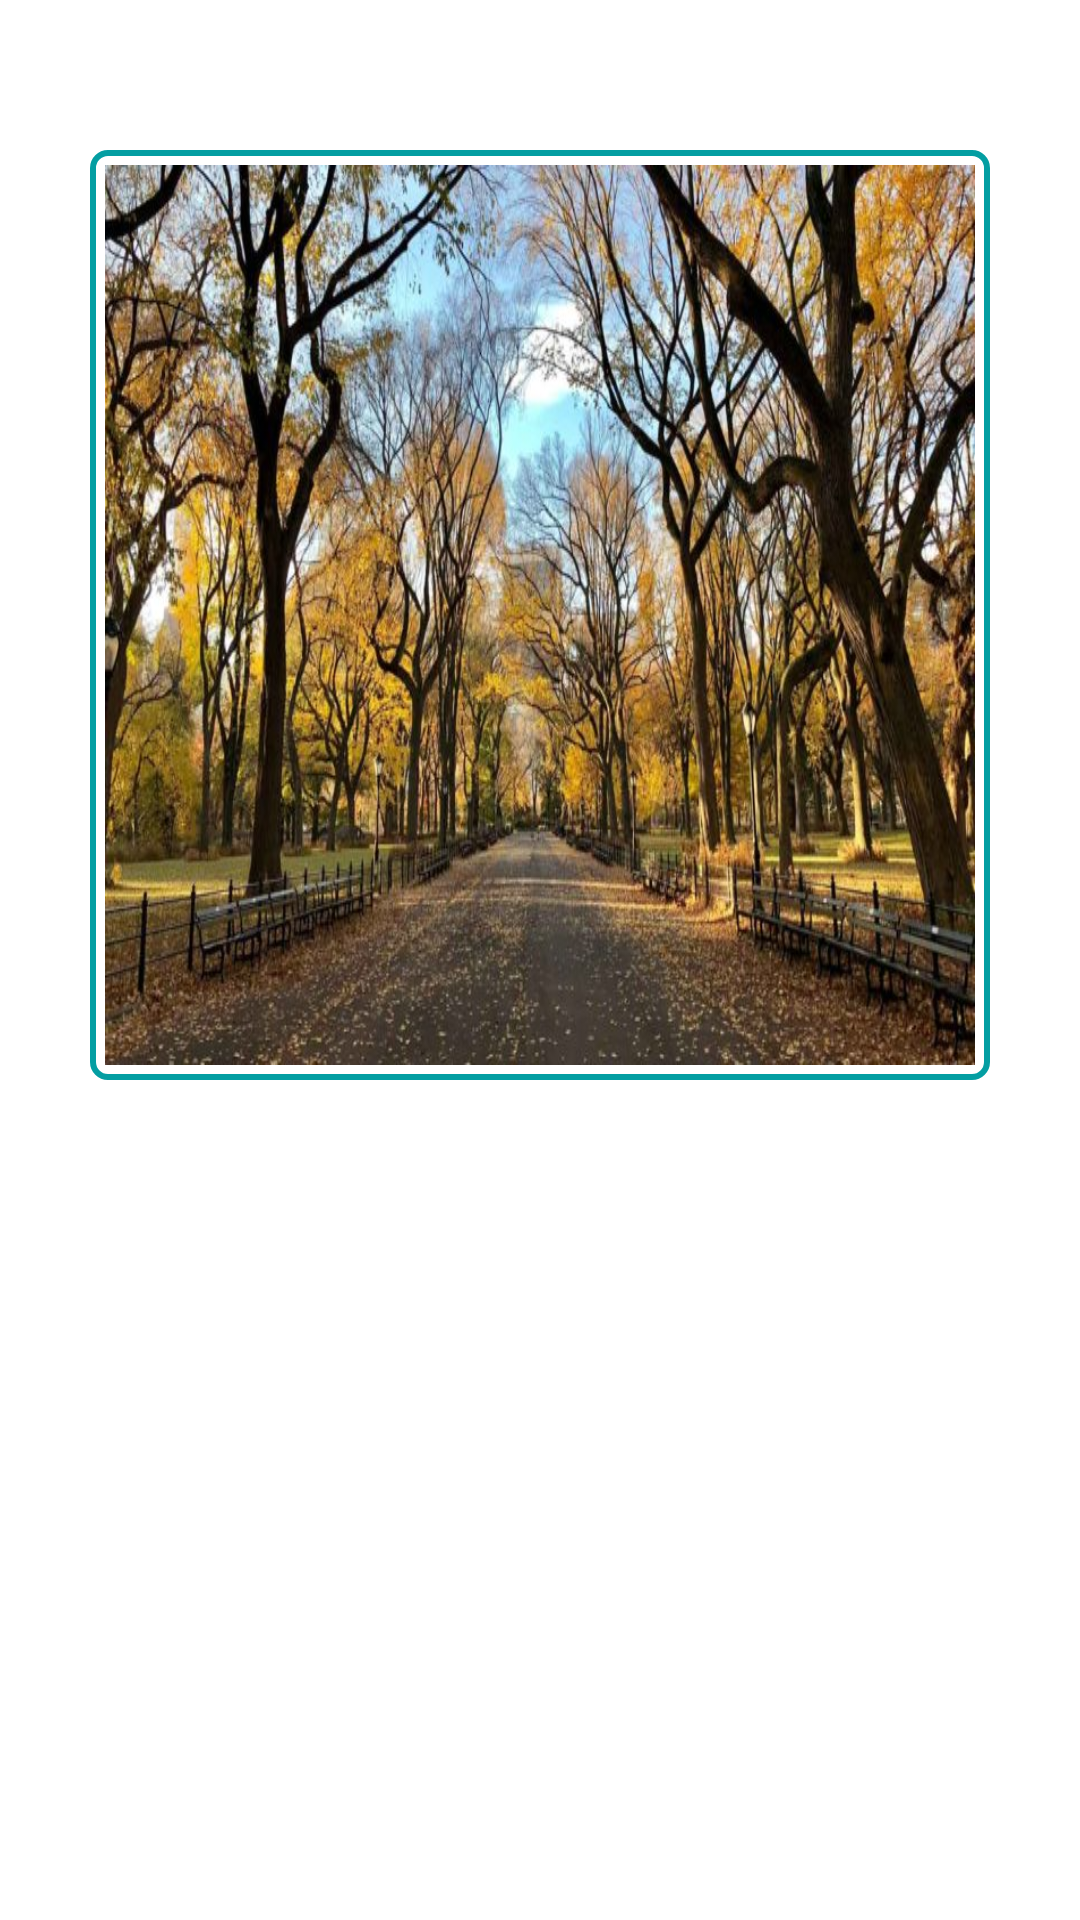

Here is an Android app screen rendered from its layout file. Give the layout XML and the strings, colors and styles it references.
<!-- AndroidManifest.xml: application theme AppTheme -->
<!-- res/layout/activity_splash.xml -->
<?xml version="1.0" encoding="utf-8"?>
<RelativeLayout
    xmlns:android="http://schemas.android.com/apk/res/android"
    xmlns:app="http://schemas.android.com/apk/res-auto"
    xmlns:tools="http://schemas.android.com/tools"
    android:layout_width="match_parent"
    android:layout_height="match_parent"
    tools:context=".Activities.Splash"
    android:background="@android:color/white">


    <TextView
        android:layout_width="wrap_content"
        android:layout_height="wrap_content"
        android:text="نرم افزار مدیریت درختان"
        android:layout_centerHorizontal="true"
        android:layout_marginTop="50dp"
        android:textSize="30dp"
        android:visibility="invisible"
        android:layout_above="@+id/splash_build_text"
        android:layout_marginBottom="80dp"
        android:id="@+id/splash_text"
        android:textColor="@color/colorPrimary"
         />
    <LinearLayout
        android:layout_width="match_parent"
        android:layout_height="wrap_content"
        android:id="@+id/splash_lin"
        android:layout_marginLeft="30dp"
        android:layout_marginRight="30dp"
        android:layout_marginTop="50dp"
        android:padding="5dp"
        android:background="@drawable/splash_image_round"
        android:layout_centerHorizontal="true"
        >
    <View
        android:layout_width="match_parent"
        android:layout_height="300dp"
        android:background="@drawable/trees"
        android:id="@+id/splash_image"/>
    </LinearLayout>

    <TextView
        android:layout_width="wrap_content"
        android:layout_height="wrap_content"
        android:layout_centerHorizontal="true"
        android:layout_alignParentBottom="true"
        android:layout_marginBottom="10dp"
        android:textSize="10dp"
        android:id="@+id/splash_build_text"
        android:textColor="@color/colorAccent"
        />

</RelativeLayout>
<!-- resources referenced by this layout -->
<resources>
  <color name="colorAccent">#03DAC5</color>
  <color name="colorPrimary">#6200EE</color>
  <!-- drawable splash_image_round (drawable) -->
  <?xml version="1.0" encoding="utf-8"?>
  <shape xmlns:android="http://schemas.android.com/apk/res/android" >
  
      <corners android:radius="5dp" />
  
      <padding
          android:bottom="0dp"
          android:left="0dp"
          android:right="0dp"
          android:top="0dp" />
  
      <gradient
          android:angle="90"
          android:endColor="@android:color/white"
          android:startColor="@android:color/white" />
  
      <stroke
          android:width="2dp"
          android:color="@color/app_theme_color" />
  
  </shape>
  <!-- drawable trees: jpg bitmap (drawable, 132421 bytes) -->
  <style name="AppTheme" parent="Theme.AppCompat.Light.NoActionBar">
          
          <item name="colorPrimary">@color/app_theme_color</item>
          <item name="colorPrimaryDark">@color/colorPrimaryDark</item>
          <item name="colorAccent">@color/app_theme_color</item>
          <item name="numberPickerTheme">@style/customNumberPicker</item>
          <item name="android:dropDownListViewStyle">@style/SpinnerStyle</item>
      </style>
  <color name="app_theme_color">#049ea2</color>
  <color name="colorPrimaryDark">#3700B3</color>
  <style name="customNumberPicker">
          
          <item name="android:textColorPrimary">@color/colorPrimary</item>
  
          
          <item name="colorControlNormal">@color/colorAccent</item>
      </style>
  <style name="SpinnerStyle" parent="Widget.AppCompat.Light.ListView.DropDown">
          <item name="android:divider">@color/colorPrimary</item>
          <item name="android:dividerHeight">0.5dp</item>
      </style>
</resources>
